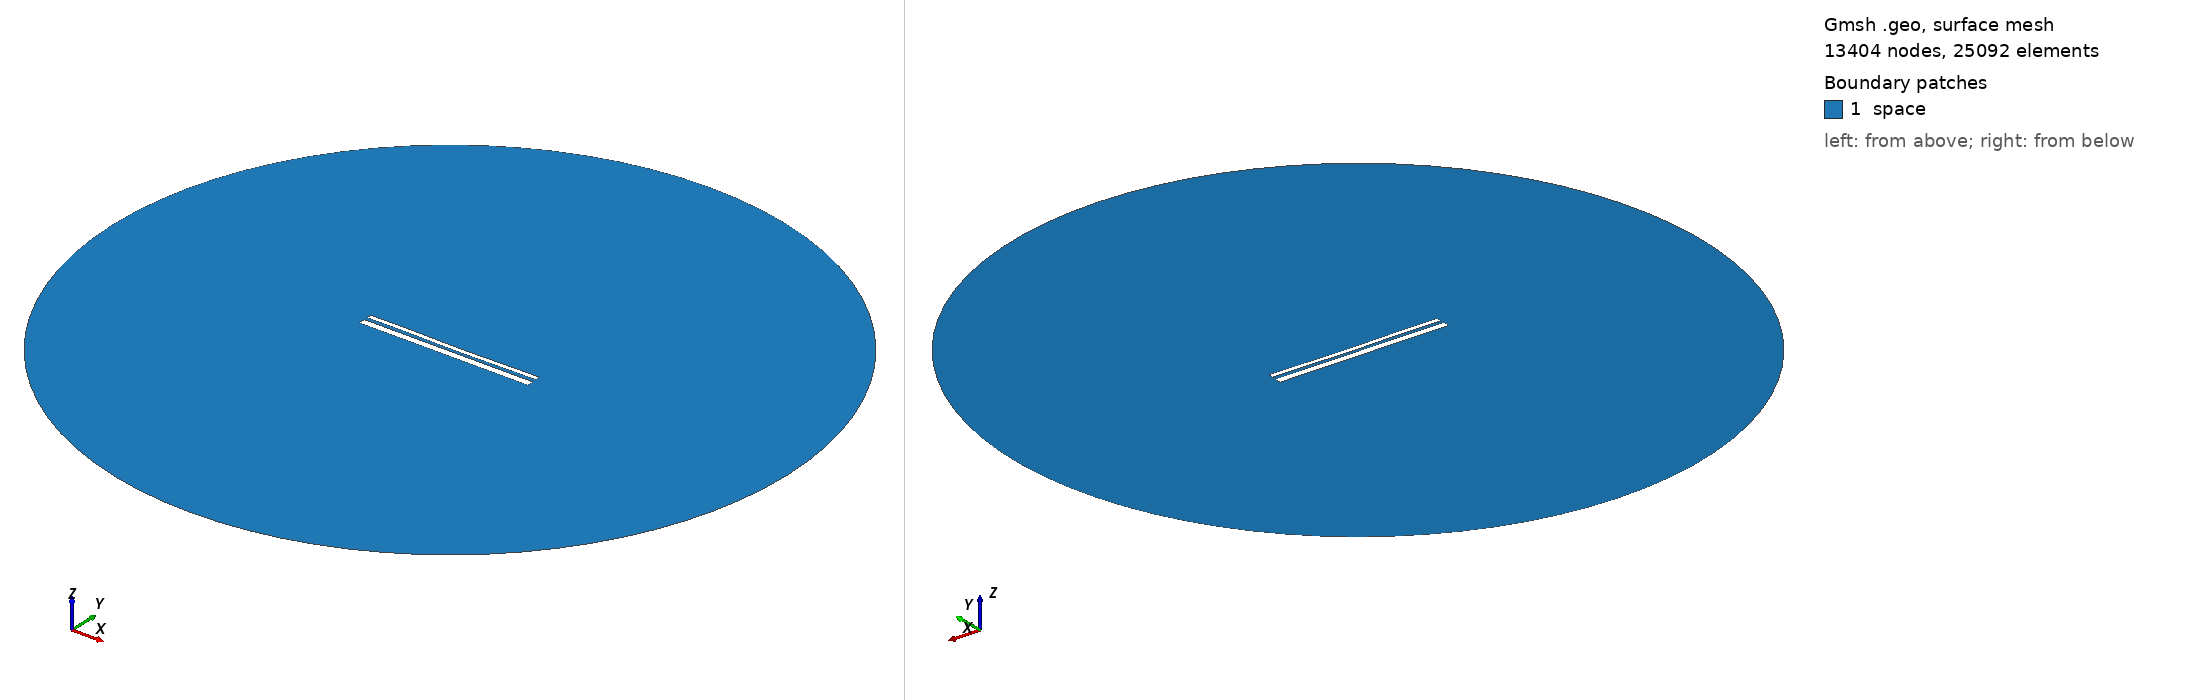

Gmsh geometry script, surface-meshed: 13404 nodes, 25092 surface elements. Boundary patches (legend numbers): 1 space. Left view from above one corner, right view from below the opposite corner. Legend entries are the model's physical surfaces. The drawing asked Gmsh for element sizes between 1% and 20% of the model's largest extent; the script's own settings can give other sizes.

=== 12769.geo (drawn) ===
//---------------------------------------
// Geometry kernel
//---------------------------------------

SetFactory("OpenCASCADE");



//---------------------------------------
// Parameters of the geometry
//---------------------------------------

// Overetch of the upper plate
overetch = 0.5;

// Distance between the plates
distance = 1.5;

// Discretization over the x axis (for the deformation)
nx = 50; 

// Length of the plate
L = 100 - overetch; 

// Number of modes
n = 4; 

// 1st mode coefficient
coeff(1) = 0.0;
beta(1) = 0.596864 * 3.1415926535 / L;

// 2nd mode coefficient
coeff(2) = -0.15;
beta(2) = 1.49418 * 3.1415926535 / L;

// 3rd mode coefficient
coeff(3) = 0.07499999999999998;
beta(3) = 2.50025 * 3.1415926535 / L;

// 4th mode coefficient
coeff(4) = 0.07499999999999998;
beta(4) = 3.49999 * 3.1415926535 / L;



//---------------------------------------
// Upper plate (deformed rectangle)
//---------------------------------------

// Coordiantes of the upper plate
xmin = -50;
xmax = 50 - overetch;

// Height of the upper plate
yheight = 4 - 2 * overetch;

// Indexes of the points
UpperID[] = {};
LowerID[] = {};
LeftID[] = {};
RightID[] = {};

// Point index
p = 1;

// Horizontal edges
For i In {1:nx}
    x = xmin + (i-1)*(xmax - xmin)/(nx-1);

    y_bottom = distance / 2 + overetch;
    For j In {1:n}
        C = (Cosh(beta(j)*L) + Cos(beta(j)*L)) / (Sinh(beta(j)*L) + Sin(beta(j)*L));
        y_bottom  = y_bottom + coeff(j) * (Cosh(beta(j)*(x+50)) - Cos(beta(j)*(x+50)) - C * (Sinh(beta(j)*(x+50)) - Sin(beta(j)*(x+50))));
    EndFor

    y_top = y_bottom + yheight;

    Point(p) = {x, y_top, 0, 1.0};
    UpperID[i] = p;
    p = p + 1;

    Point(p) = {x, y_bottom, 0, 1.0};
    LowerID[i] = p;
    p = p + 1;
EndFor

// Create point lists
UpperPts[] = {}; LowerPts[] = {};
For i In {1:nx}
  UpperPts[] += {UpperID[i]};
  LowerPts[] += {LowerID[i]};
EndFor

// Build splines
Spline(1) = {UpperPts[]};
Spline(2) = {LowerPts[]};
Line(3) = {LowerPts[nx-1], UpperPts[nx-1]};
Line(4) = {LowerPts[0], UpperPts[0]};

// Build the plane surface
Curve Loop(1) = {2, 3, -1, -4};
Plane Surface(1) = {1};



//---------------------------------------
// Lower plate (rectangle)
//---------------------------------------

// Vertices
Point(1001) = {-50, -1, 0, 1.0};
Point(1002) = { 50, -1, 0, 1.0};
Point(1003) = { 50,  -5, 0, 1.0};
Point(1004) = {-50,  -5, 0, 1.0};

// Edges
Line(5) = {1001, 1002};
Line(6) = {1002, 1003};
Line(7) = {1003, 1004};
Line(8) = {1004, 1001};

// Plane surface
Line Loop(2) = {5, 6, 7, 8};
Plane Surface(2) = {2}; 



//---------------------------------------
// Outer (fictious) boundary
//---------------------------------------

// Points
Point(1005) = {0, 0, 0};       // Center
Point(1006) = {200, 0, 0};     // Start point
Point(1007) = {0, 200, 0};     // 90 degrees
Point(1008) = {-200, 0, 0};    // 180 degrees
Point(1009) = {0, -200, 0};    // 270 degrees

// Circle arcs (each needs start, center, end)
Circle(9) = {1006, 1005, 1007};
Circle(10) = {1007, 1005, 1008};
Circle(11) = {1008, 1005, 1009};
Circle(12) = {1009, 1005, 1006};

// Plane surface for the entire domain
Curve Loop(3) = {9, 10, 11, 12};
Surface(3) = {3};

// Subtract the plates from the whole domain to obtain the actual domain where we want to solve the equations
BooleanDifference{ Surface{3}; Delete; }{ Surface{1}; Surface{2}; Delete; }




//---------------------------------------
// Transfinite Lines/Curves
//---------------------------------------

// Set the number of points on the boundaries
r = 7;

// Plates
Transfinite Curve {1, 2} = 50*r Using Progression 1;
Transfinite Curve {3, 4} = 2*r Using Progression 1;
Transfinite Line {5, 7} = 50*r Using Progression 1;
Transfinite Line {6, 8} = 2*r Using Progression 1;

// Outer boundary
Transfinite Line {9, 10, 11, 12} = 20 Using Progression 1;



//---------------------------------------
// Physical groups
//---------------------------------------                

// Physical curves (boundaries)
Physical Line("force_segment", 10) = {2};
Physical Line("upper_plate", 11) = {1, 3, 4};
Physical Line("lower_plate", 12) = {5, 6, 7, 8};
Physical Line("boundary", 20) = {9, 10, 11, 12};

// Physical Surfaces
Physical Surface("space", 30) = {3};



//---------------------------------------
// 6. Generate the Mesh
//---------------------------------------

// 2D mesh generation
Mesh 2;
